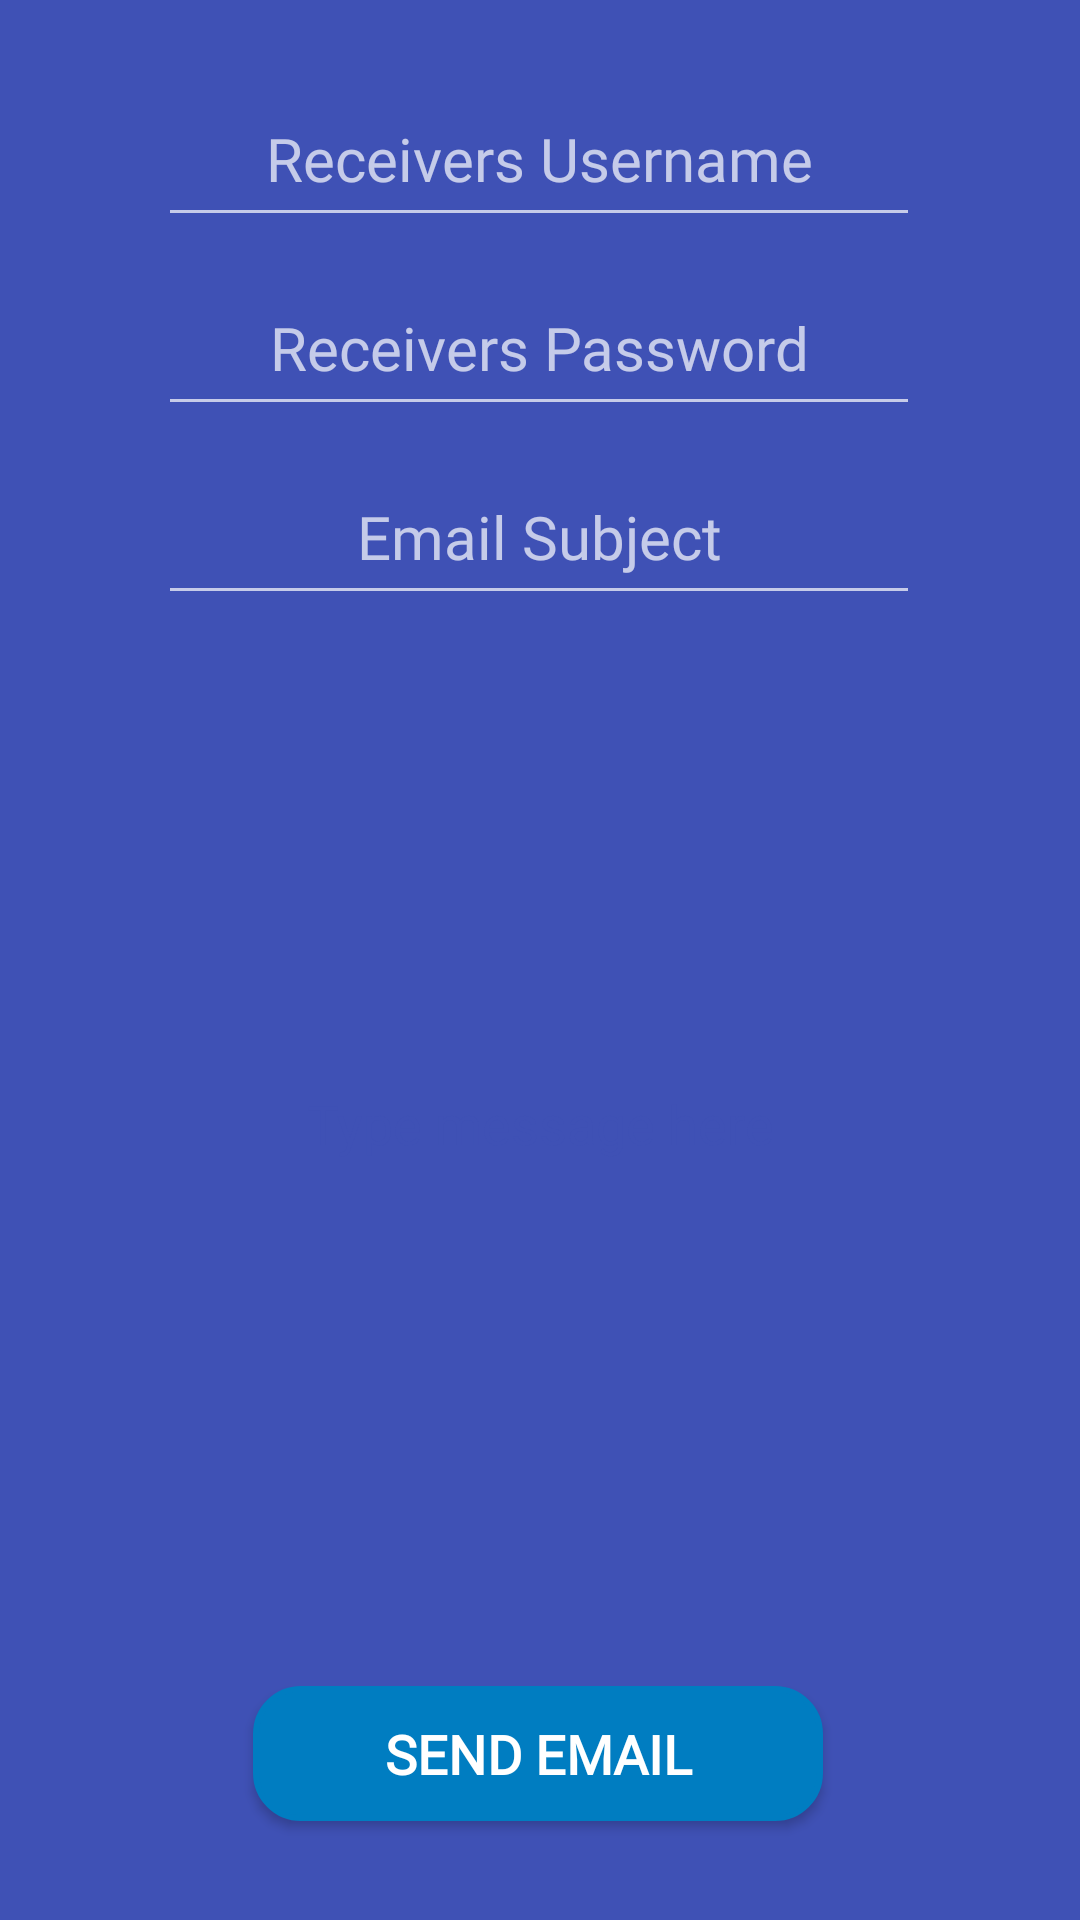

This screen was rendered from an Android layout file. Write that file and the resources it references.
<!-- AndroidManifest.xml: application theme SuperDarkTheme -->
<!-- res/layout/send_email_activity.xml -->
<?xml version="1.0" encoding="utf-8"?>
<android.support.constraint.ConstraintLayout xmlns:android="http://schemas.android.com/apk/res/android"
    xmlns:app="http://schemas.android.com/apk/res-auto"
    xmlns:tools="http://schemas.android.com/tools"
    android:layout_width="match_parent"
    android:layout_height="match_parent"
    tools:context=".activity.SendEmailActivity">

    <Button
        android:id="@+id/send_email"
        android:layout_width="190dp"
        android:layout_height="45dp"
        android:layout_marginBottom="8dp"
        android:layout_marginTop="8dp"
        android:background="@drawable/round_btn"
        android:fontFamily="@font/coiny"
        android:text="@string/send_email"
        android:textSize="18sp"
        android:textStyle="bold"
        app:layout_constraintBottom_toBottomOf="parent"
        app:layout_constraintHorizontal_bias="0.497"
        app:layout_constraintLeft_toLeftOf="parent"
        app:layout_constraintRight_toRightOf="parent"
        app:layout_constraintTop_toBottomOf="@+id/message"
        tools:layout_constraintLeft_creator="1"
        tools:layout_constraintRight_creator="1" />

    <EditText
        android:id="@+id/receivers_password"
        android:layout_width="254dp"
        android:layout_height="55dp"
        android:layout_marginTop="8dp"
        android:ems="10"
        android:fontFamily="@font/coiny"
        android:hint="@string/receivers_password"
        android:inputType="textPassword"
        android:textAlignment="center"
        android:textSize="20sp"
        android:typeface="normal"
        app:layout_constraintEnd_toEndOf="parent"
        app:layout_constraintHorizontal_bias="0.496"
        app:layout_constraintStart_toStartOf="parent"
        app:layout_constraintTop_toBottomOf="@+id/receivers_username" />

    <EditText
        android:id="@+id/email_subject"
        android:layout_width="254dp"
        android:layout_height="55dp"
        android:layout_marginTop="8dp"
        android:ems="10"
        android:fontFamily="@font/coiny"
        android:hint="@string/email_subject"
        android:inputType="text"
        android:textAlignment="center"
        android:textSize="20sp"
        android:typeface="normal"
        app:layout_constraintEnd_toEndOf="parent"
        app:layout_constraintHorizontal_bias="0.496"
        app:layout_constraintStart_toStartOf="parent"
        app:layout_constraintTop_toBottomOf="@+id/receivers_password" />

    <EditText
        android:id="@+id/receivers_username"
        android:layout_width="254dp"
        android:layout_height="55dp"
        android:layout_marginTop="24dp"
        android:ems="10"
        android:fontFamily="@font/coiny"
        android:hint="@string/receivers_username"
        android:inputType="textPersonName"
        android:textAlignment="center"
        android:textSize="20sp"
        android:typeface="normal"
        app:layout_constraintEnd_toEndOf="parent"
        app:layout_constraintHorizontal_bias="0.496"
        app:layout_constraintStart_toStartOf="parent"
        app:layout_constraintTop_toTopOf="parent" />

    <EditText
        android:id="@+id/message"
        android:layout_width="343dp"
        android:layout_height="309dp"
        android:layout_marginEnd="8dp"
        android:layout_marginStart="8dp"
        android:layout_marginTop="15dp"
        android:background="@drawable/edittext_rounded"
        android:ems="10"
        android:fontFamily="@font/coiny"
        android:gravity="center"
        android:hint="@string/message"
        android:inputType="textMultiLine"
        android:radius="15dp"
        android:textColor="@color/colorPrimary"
        android:textColorHint="@color/colorPrimary"
        app:layout_constraintEnd_toEndOf="parent"
        app:layout_constraintStart_toStartOf="parent"
        app:layout_constraintTop_toBottomOf="@+id/email_subject"
        tools:ignore="TextFields" />
</android.support.constraint.ConstraintLayout>
<!-- resources referenced by this layout -->
<resources>
  <color name="colorPrimary">#3f51b5</color>
  <!-- drawable round_btn (drawable) -->
  <?xml version="1.0" encoding="utf-8"?>
  <selector xmlns:android="http://schemas.android.com/apk/res/android">
      <item>
          <shape android:shape="rectangle">
              <solid android:color="@color/primaryColor"/>
              <stroke android:color="@color/primaryColor" android:width="2dp" />
              
              <corners android:radius="15dp" />
          </shape>
      </item>
  </selector>
  <string name="email_subject">Email Subject</string>
  <string name="message">Type message here</string>
  <string name="receivers_password">Receivers Password</string>
  <string name="receivers_username">Receivers Username</string>
  <string name="send_email">Send Email</string>
  <style name="SuperDarkTheme" parent="Theme.AppCompat">
          <item name="android:navigationBarColor">@color/primaryColor</item>
          <item name="android:statusBarColor">@color/primaryColor</item>
          <item name="android:colorBackground">@color/colorPrimary</item>
          <item name="colorPrimary">@color/colorPrimary</item>
      </style>
  <color name="primaryColor">#007dc1</color>
</resources>
